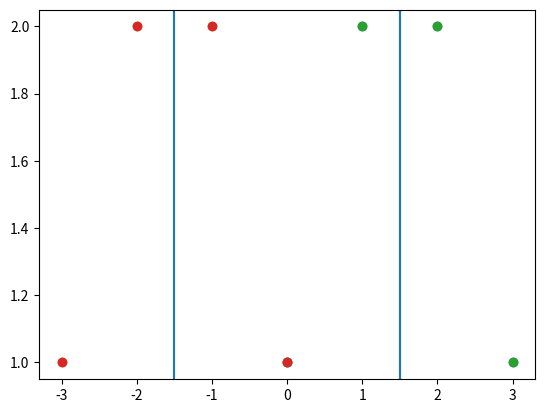

Write Python code to recreate this figure.
import matplotlib.pyplot as plt


def main(input_array):
    print(f'input_array: {input_array}')

    x_min, x_max = min(input_array[0]), max(input_array[0])

    print(f'min and max: {x_min}, {x_max}')

    sym = (x_min + x_max) / 2

    print(f'sym        : {sym}')

    left_side = [i for i, val in enumerate(input_array[0]) if val < sym]
    right_side = [i for i, val in enumerate(input_array[0]) if val > sym]

    if len(left_side) != len(right_side):
        return None

    res = {}

    for i in left_side:
        if input_array[1][i] not in res.keys():
            res[input_array[1][i]] = [input_array[0][i]]
        else:
            res[input_array[1][i]].append(input_array[0][i])

    print(f'left       : {res}')

    for i in right_side:
        if input_array[1][i] not in res.keys():
            print('No such element')
            return None
        else:
            if not any([abs(input_array[0][i] - sym) == abs(j - sym) for j in res[input_array[1][i]]]):
                return None

    plt.scatter(input_array[0], input_array[1])
    plt.axvline(x=sym)
    plt.show()

    return sym


if __name__ == '__main__':
    test_data = [
        [[0, 1, 2, 3], [1, 2, 2, 1]],
        [[0, 1, 2, 3], [1, 2, 3, 4]],
        [[0, -1, -2, -3], [1, 2, 2, 1]],
        [[3, 2, 1, 0], [1, 2, 2, 1]],
        [[-3, -2, -1, 0], [1, 2, 2, 1]],
    ]

    for test in test_data:
        res = main(test)
        print(res)
